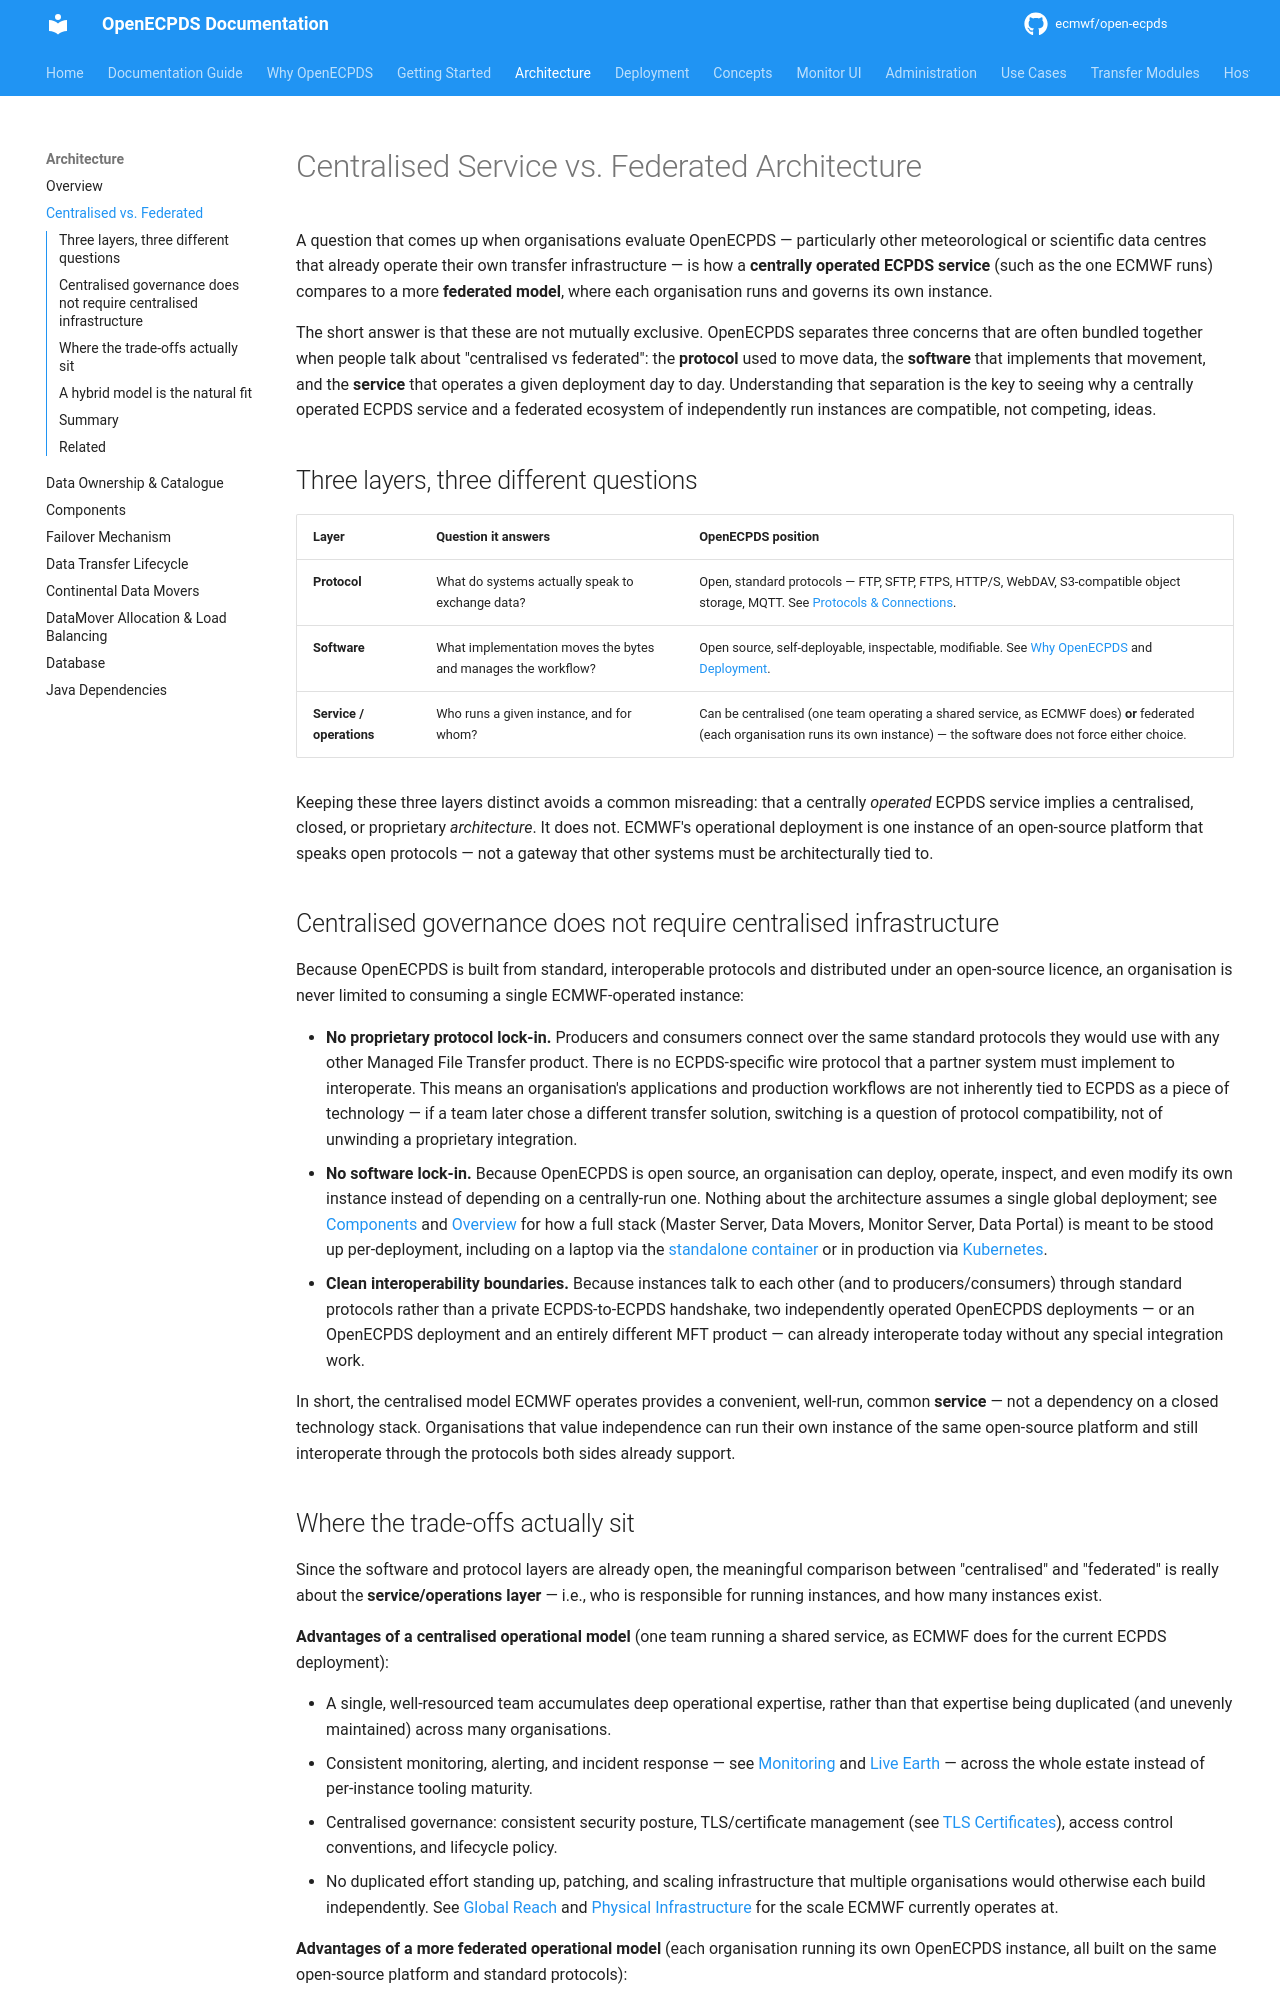

repository: ecmwf/open-ecpds · page: architecture/federation-vs-centralization/index.html · generator: mkdocs

# Centralised Service vs. Federated Architecture

A question that comes up when organisations evaluate OpenECPDS — particularly other
meteorological or scientific data centres that already operate their own transfer
infrastructure — is how a **centrally operated ECPDS service** (such as the one ECMWF
runs) compares to a more **federated model**, where each organisation runs and governs
its own instance.

The short answer is that these are not mutually exclusive. OpenECPDS separates three
concerns that are often bundled together when people talk about "centralised vs
federated": the **protocol** used to move data, the **software** that implements that
movement, and the **service** that operates a given deployment day to day. Understanding
that separation is the key to seeing why a centrally operated ECPDS service and a
federated ecosystem of independently run instances are compatible, not competing, ideas.

## Three layers, three different questions

| Layer | Question it answers | OpenECPDS position |
|---|---|---|
| **Protocol** | What do systems actually speak to exchange data? | Open, standard protocols — FTP, SFTP, FTPS, HTTP/S, WebDAV, S3-compatible object storage, MQTT. See [Protocols & Connections](../concepts/protocols.md). |
| **Software** | What implementation moves the bytes and manages the workflow? | Open source, self-deployable, inspectable, modifiable. See [Why OpenECPDS](../why-openecpds.md) and [Deployment](../deployment/kubernetes.md). |
| **Service / operations** | Who runs a given instance, and for whom? | Can be centralised (one team operating a shared service, as ECMWF does) **or** federated (each organisation runs its own instance) — the software does not force either choice. |

Keeping these three layers distinct avoids a common misreading: that a centrally
*operated* ECPDS service implies a centralised, closed, or proprietary *architecture*.
It does not. ECMWF's operational deployment is one instance of an open-source platform
that speaks open protocols — not a gateway that other systems must be architecturally
tied to.

## Centralised governance does not require centralised infrastructure

Because OpenECPDS is built from standard, interoperable protocols and distributed under
an open-source licence, an organisation is never limited to consuming a single
ECMWF-operated instance:

- **No proprietary protocol lock-in.** Producers and consumers connect over the same
  standard protocols they would use with any other Managed File Transfer product. There
  is no ECPDS-specific wire protocol that a partner system must implement to
  interoperate. This means an organisation's applications and production workflows are
  not inherently tied to ECPDS as a piece of technology — if a team later chose a
  different transfer solution, switching is a question of protocol compatibility, not of
  unwinding a proprietary integration.
- **No software lock-in.** Because OpenECPDS is open source, an organisation can deploy,
  operate, inspect, and even modify its own instance instead of depending on a
  centrally-run one. Nothing about the architecture assumes a single global deployment;
  see [Components](components.md) and [Overview](overview.md) for how a full stack
  (Master Server, Data Movers, Monitor Server, Data Portal) is meant to be stood up
  per-deployment, including on a laptop via the
  [standalone container](../getting-started/standalone.md) or in production via
  [Kubernetes](../deployment/kubernetes.md).
- **Clean interoperability boundaries.** Because instances talk to each other (and to
  producers/consumers) through standard protocols rather than a private ECPDS-to-ECPDS
  handshake, two independently operated OpenECPDS deployments — or an OpenECPDS
  deployment and an entirely different MFT product — can already interoperate today
  without any special integration work.

In short, the centralised model ECMWF operates provides a convenient, well-run, common
**service** — not a dependency on a closed technology stack. Organisations that value
independence can run their own instance of the same open-source platform and still
interoperate through the protocols both sides already support.
